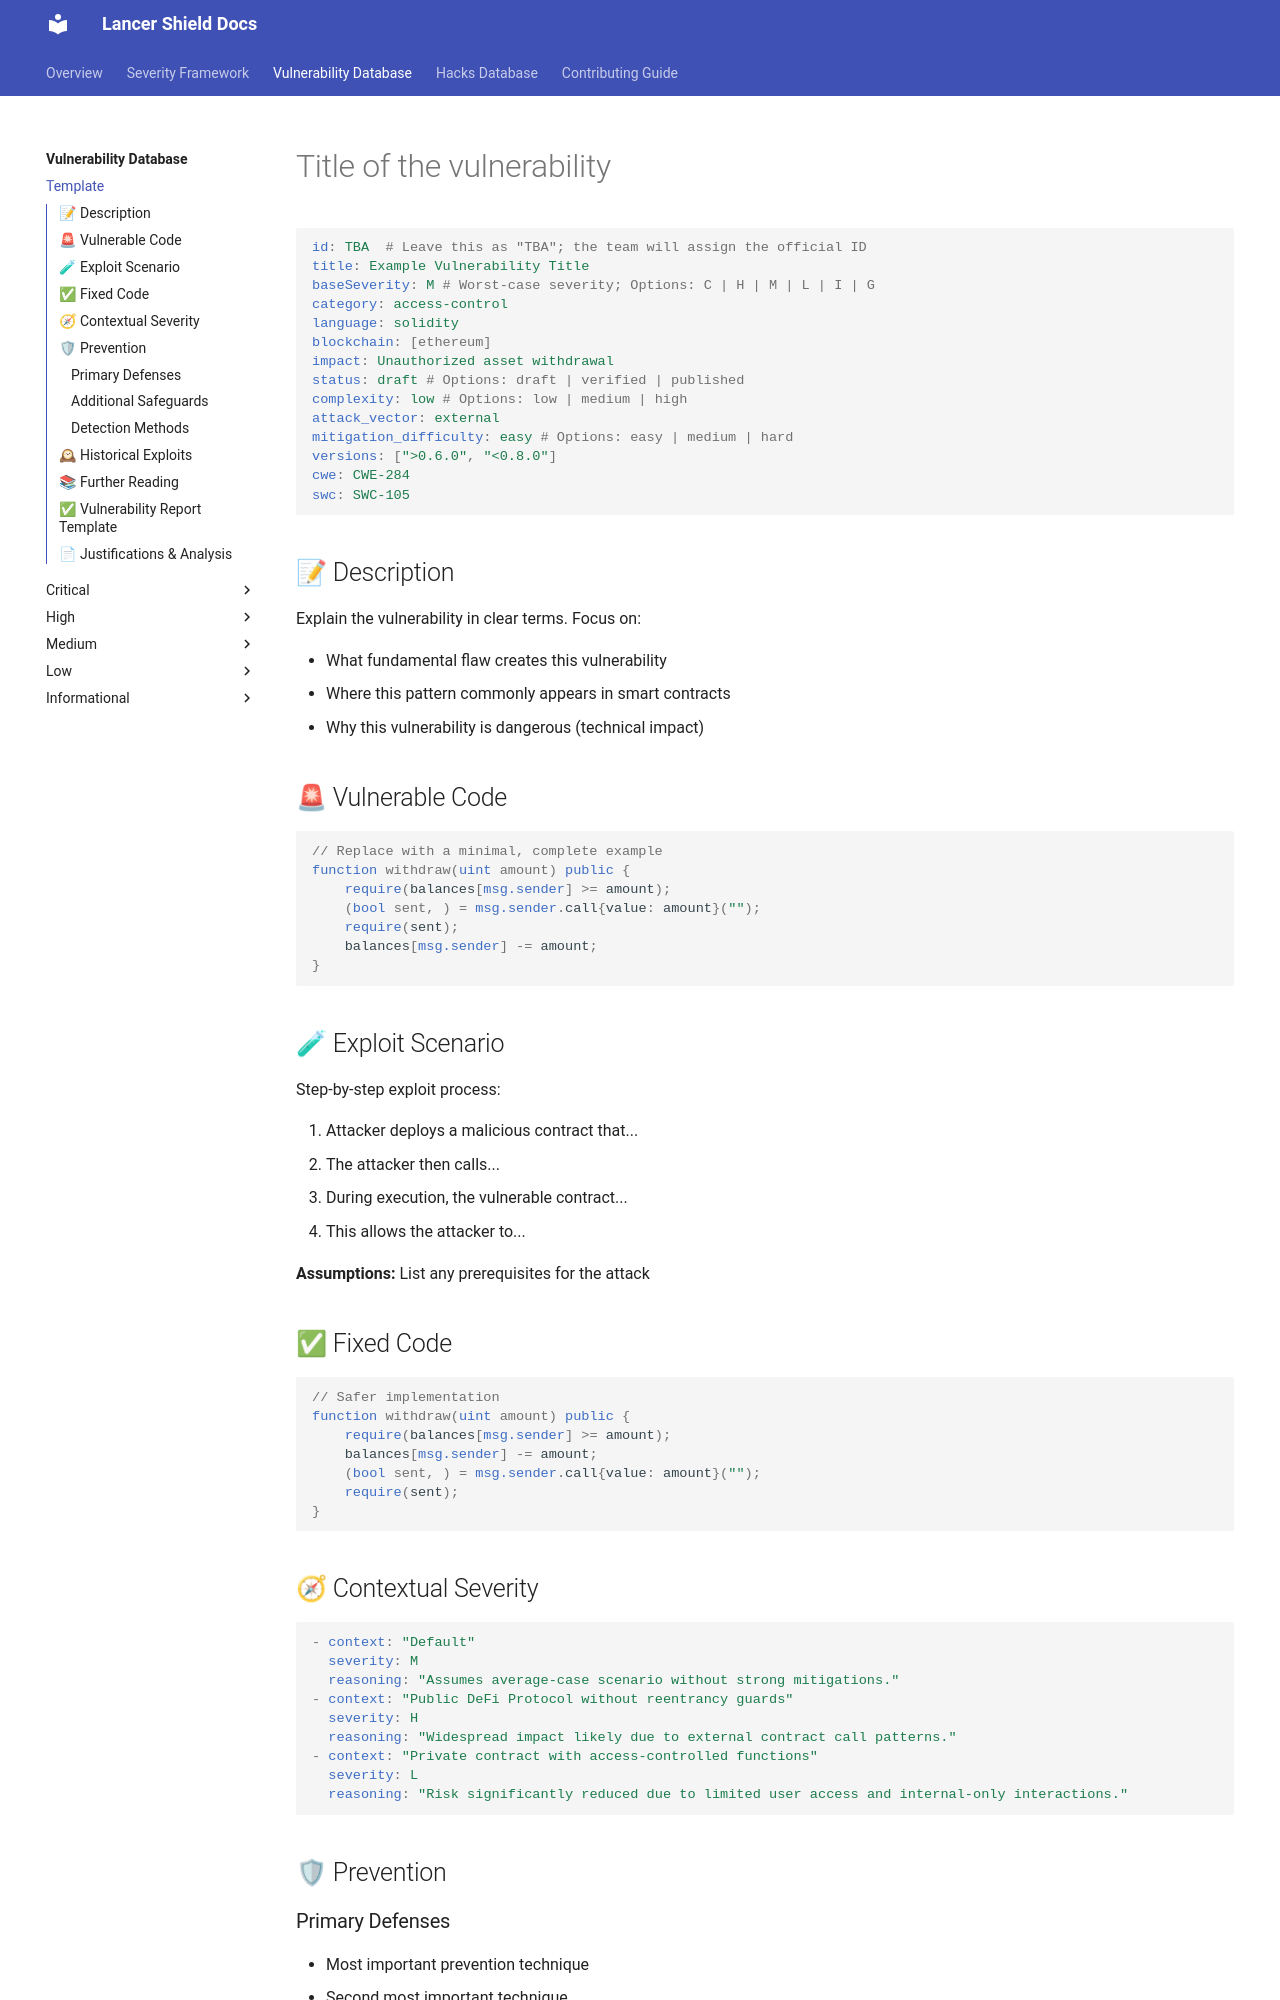

repository: lancershield/docs · page: vuln-db/template.html · generator: mkdocs

# Title of the vulnerability

```YAML
id: TBA  # Leave this as "TBA"; the team will assign the official ID
title: Example Vulnerability Title
severity: M # Options: C | H | M | L | I | G
category: access-control
language: solidity
blockchain: [ethereum]
impact: Unauthorized asset withdrawal
status: draft # Options: draft | verified | published
complexity: low # Options: low | medium | high
attack_vector: external
mitigation_difficulty: easy # Options: easy | medium | hard
versions: [">0.6.0", "<0.8.0"]
cwe: CWE-284
swc: SWC-105
```

## 📝 Description

Explain the vulnerability in clear terms. Focus on:

- What fundamental flaw creates this vulnerability
- Where this pattern commonly appears in smart contracts
- Why this vulnerability is dangerous (technical impact)

## 🚨 Vulnerable Code

```solidity
// Replace with a minimal, complete example
function withdraw(uint amount) public {
    require(balances[msg.sender] >= amount);
    (bool sent, ) = msg.sender.call{value: amount}("");
    require(sent);
    balances[msg.sender] -= amount;
}
```

## 🧪 Exploit Scenario

Step-by-step exploit process:

1. Attacker deploys a malicious contract that...
2. The attacker then calls...
3. During execution, the vulnerable contract...
4. This allows the attacker to...

**Assumptions:** List any prerequisites for the attack

## ✅ Fixed Code

```solidity
// Safer implementation
function withdraw(uint amount) public {
    require(balances[msg.sender] >= amount);
    balances[msg.sender] -= amount;
    (bool sent, ) = msg.sender.call{value: amount}("");
    require(sent);
}
```

## 🛡 Prevention

### Primary Defenses

- Most important prevention technique
- Second most important technique

### Additional Safeguards

- Additional defensive measures
- Testing approaches

### Detection Methods

- How to detect this issue in existing code
- Tools that can help identify this vulnerability
